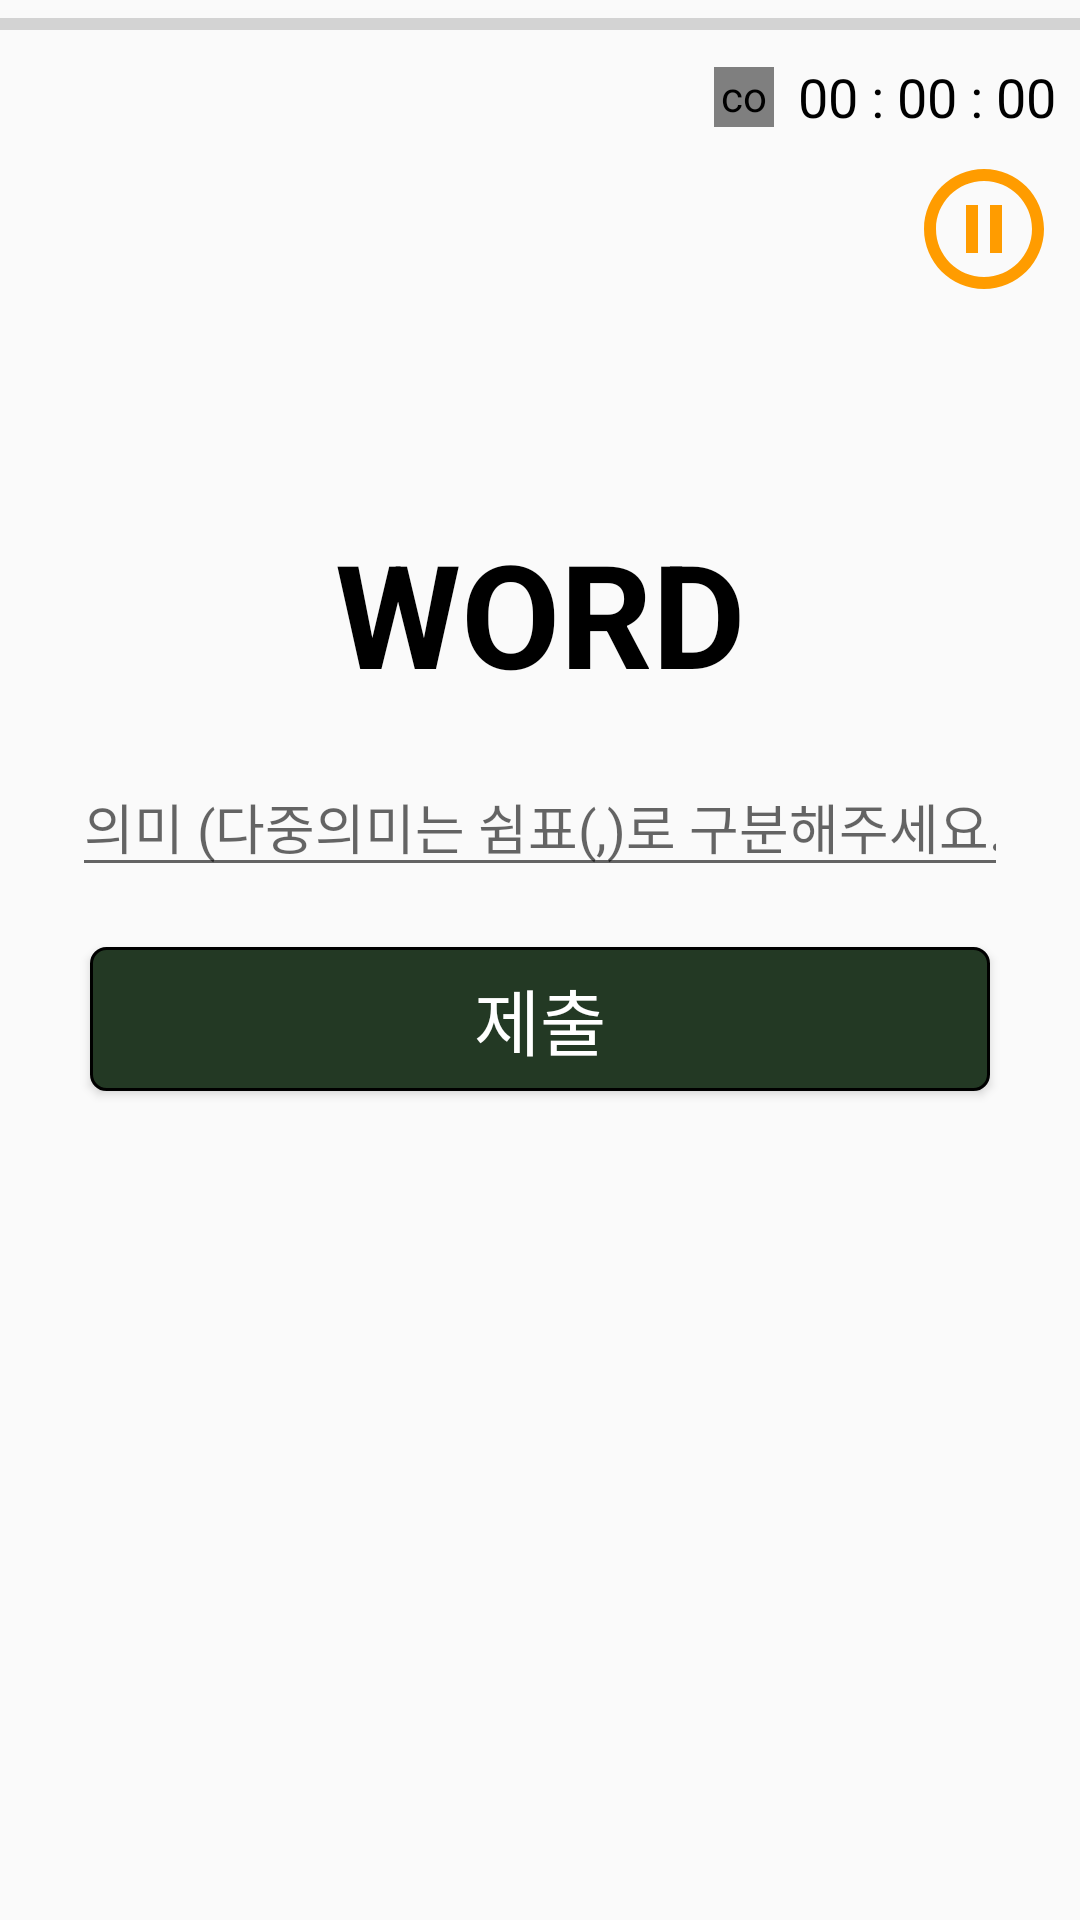

Produce the Android XML layout that renders to this screen, including the resource entries it uses.
<!-- AndroidManifest.xml: application theme AppTheme -->
<!-- res/layout/activity_test.xml -->
<?xml version="1.0" encoding="utf-8"?>
<androidx.constraintlayout.widget.ConstraintLayout xmlns:android="http://schemas.android.com/apk/res/android"
    xmlns:app="http://schemas.android.com/apk/res-auto"
    xmlns:tools="http://schemas.android.com/tools"
    android:id="@+id/testLayout"
    android:layout_width="match_parent"
    android:layout_height="match_parent"
    tools:context=".Activities.StudyActivities.TestActivity">

    <ProgressBar
        android:id="@+id/testProgress"
        style="?android:attr/progressBarStyleHorizontal"
        android:layout_width="0dp"
        android:layout_height="wrap_content"
        android:progressTint="@color/colorAccent"
        app:layout_constraintEnd_toEndOf="parent"
        app:layout_constraintStart_toStartOf="parent"
        app:layout_constraintTop_toTopOf="parent" />

    <TextView
        android:id="@+id/testProgressText"
        android:layout_width="wrap_content"
        android:layout_height="wrap_content"
        android:layout_marginStart="8dp"
        app:layout_constraintStart_toStartOf="parent"
        app:layout_constraintTop_toBottomOf="@+id/testProgress" />

    <com.airbnb.lottie.LottieAnimationView
        android:id="@+id/lottie_clock"
        android:layout_width="20dp"
        android:layout_height="20dp"
        android:layout_marginEnd="8dp"
        app:layout_constraintBottom_toBottomOf="@+id/test_text_learning_timer"
        app:layout_constraintEnd_toStartOf="@+id/test_text_learning_timer"
        app:layout_constraintTop_toTopOf="@+id/test_text_learning_timer" />

    <TextView
        android:id="@+id/test_text_learning_timer"
        android:layout_width="wrap_content"
        android:layout_height="wrap_content"
        android:layout_marginTop="4dp"
        android:layout_marginEnd="8dp"
        android:text="00 : 00 : 00"
        android:textColor="#000000"
        android:textSize="18sp"
        app:layout_constraintEnd_toEndOf="parent"
        app:layout_constraintTop_toBottomOf="@+id/testProgress" />

    <TextView
        android:id="@+id/testTextWord"
        android:layout_width="wrap_content"
        android:layout_height="wrap_content"
        android:layout_marginTop="156dp"
        android:gravity="center"
        android:text="WORD"
        android:textColor="#000000"
        android:textSize="48sp"
        android:textStyle="bold"
        app:layout_constraintEnd_toEndOf="parent"
        app:layout_constraintStart_toStartOf="parent"
        app:layout_constraintTop_toBottomOf="@+id/testProgress" />

    <EditText
        android:id="@+id/testEditMeaning"
        android:layout_width="0dp"
        android:layout_height="wrap_content"
        android:layout_marginStart="24dp"
        android:layout_marginTop="16dp"
        android:layout_marginEnd="24dp"
        android:ems="10"
        android:hint="의미 (다중의미는 쉼표(,)로 구분해주세요.)"
        android:inputType="textPersonName"
        android:textSize="18sp"
        app:layout_constraintEnd_toEndOf="parent"
        app:layout_constraintHorizontal_bias="0.0"
        app:layout_constraintStart_toStartOf="parent"
        app:layout_constraintTop_toBottomOf="@+id/testTextWord" />

    <Button
        android:id="@+id/btn_test_submit"
        android:layout_width="300dp"
        android:layout_height="wrap_content"
        android:layout_marginHorizontal="5dp"
        android:layout_marginStart="16dp"
        android:layout_marginTop="20dp"
        android:layout_marginEnd="16dp"
        android:layout_weight="0.7"
        android:background="@drawable/rounded_button_login"
        android:fontFamily="@font/misaeng"
        android:text="제출"
        android:textColor="#FFFFFF"
        android:textSize="24sp"
        app:layout_constraintEnd_toEndOf="parent"
        app:layout_constraintHorizontal_bias="0.5"
        app:layout_constraintStart_toStartOf="parent"
        app:layout_constraintTop_toBottomOf="@+id/testEditMeaning" />

    <ImageButton
        android:id="@+id/btn_test_pause"
        android:layout_width="wrap_content"
        android:layout_height="wrap_content"
        android:layout_marginTop="8dp"
        android:background="#00FFFFFF"
        app:layout_constraintEnd_toEndOf="@+id/test_text_learning_timer"
        app:layout_constraintTop_toBottomOf="@+id/test_text_learning_timer"
        app:srcCompat="@drawable/ic_pause_circle_outline_orange_24dp" />

</androidx.constraintlayout.widget.ConstraintLayout>
<!-- resources referenced by this layout -->
<resources>
  <color name="colorAccent">#3C713E</color>
  <!-- drawable ic_pause_circle_outline_orange_24dp (drawable) -->
  <vector android:height="48dp" android:tint="#FF9C00"
      android:viewportHeight="24.0" android:viewportWidth="24.0"
      android:width="48dp" xmlns:android="http://schemas.android.com/apk/res/android">
      <path android:fillColor="#FF000000" android:pathData="M9,16h2L11,8L9,8v8zM12,2C6.48,2 2,6.48 2,12s4.48,10 10,10 10,-4.48 10,-10S17.52,2 12,2zM12,20c-4.41,0 -8,-3.59 -8,-8s3.59,-8 8,-8 8,3.59 8,8 -3.59,8 -8,8zM13,16h2L15,8h-2v8z"/>
  </vector>
  <!-- drawable rounded_button_login (drawable-v24) -->
  <?xml version="1.0" encoding="utf-8"?>
  <shape xmlns:android="http://schemas.android.com/apk/res/android"
      android:padding="10dp"
      android:shape="rectangle" >
      <solid android:color="@color/colorPrimaryDark" />
      <corners
          android:bottomLeftRadius="5dp"
          android:bottomRightRadius="5dp"
          android:topLeftRadius="5dp"
          android:topRightRadius="5dp" />
      <stroke
          android:width="1dp"
          android:color="#000000" />
  </shape>
  <style name="AppTheme" parent="Theme.AppCompat.Light.NoActionBar">
          
          <item name="colorPrimary">@color/colorPrimary</item>
          <item name="colorPrimaryDark">@color/colorPrimaryDark</item>
          <item name="colorAccent">@color/colorAccent</item>
          <item name="android:actionOverflowButtonStyle">@style/AppTheme.OverFlow</item>
      </style>
  <color name="colorPrimaryDark">#233924</color>
  <color name="colorPrimary">#9cbee2</color>
  <style name="AppTheme.OverFlow" parent="Widget.AppCompat.ActionButton.Overflow">
          <item name="android:tint">@color/white</item>
      </style>
  <color name="white">#FFFFFF</color>
</resources>
